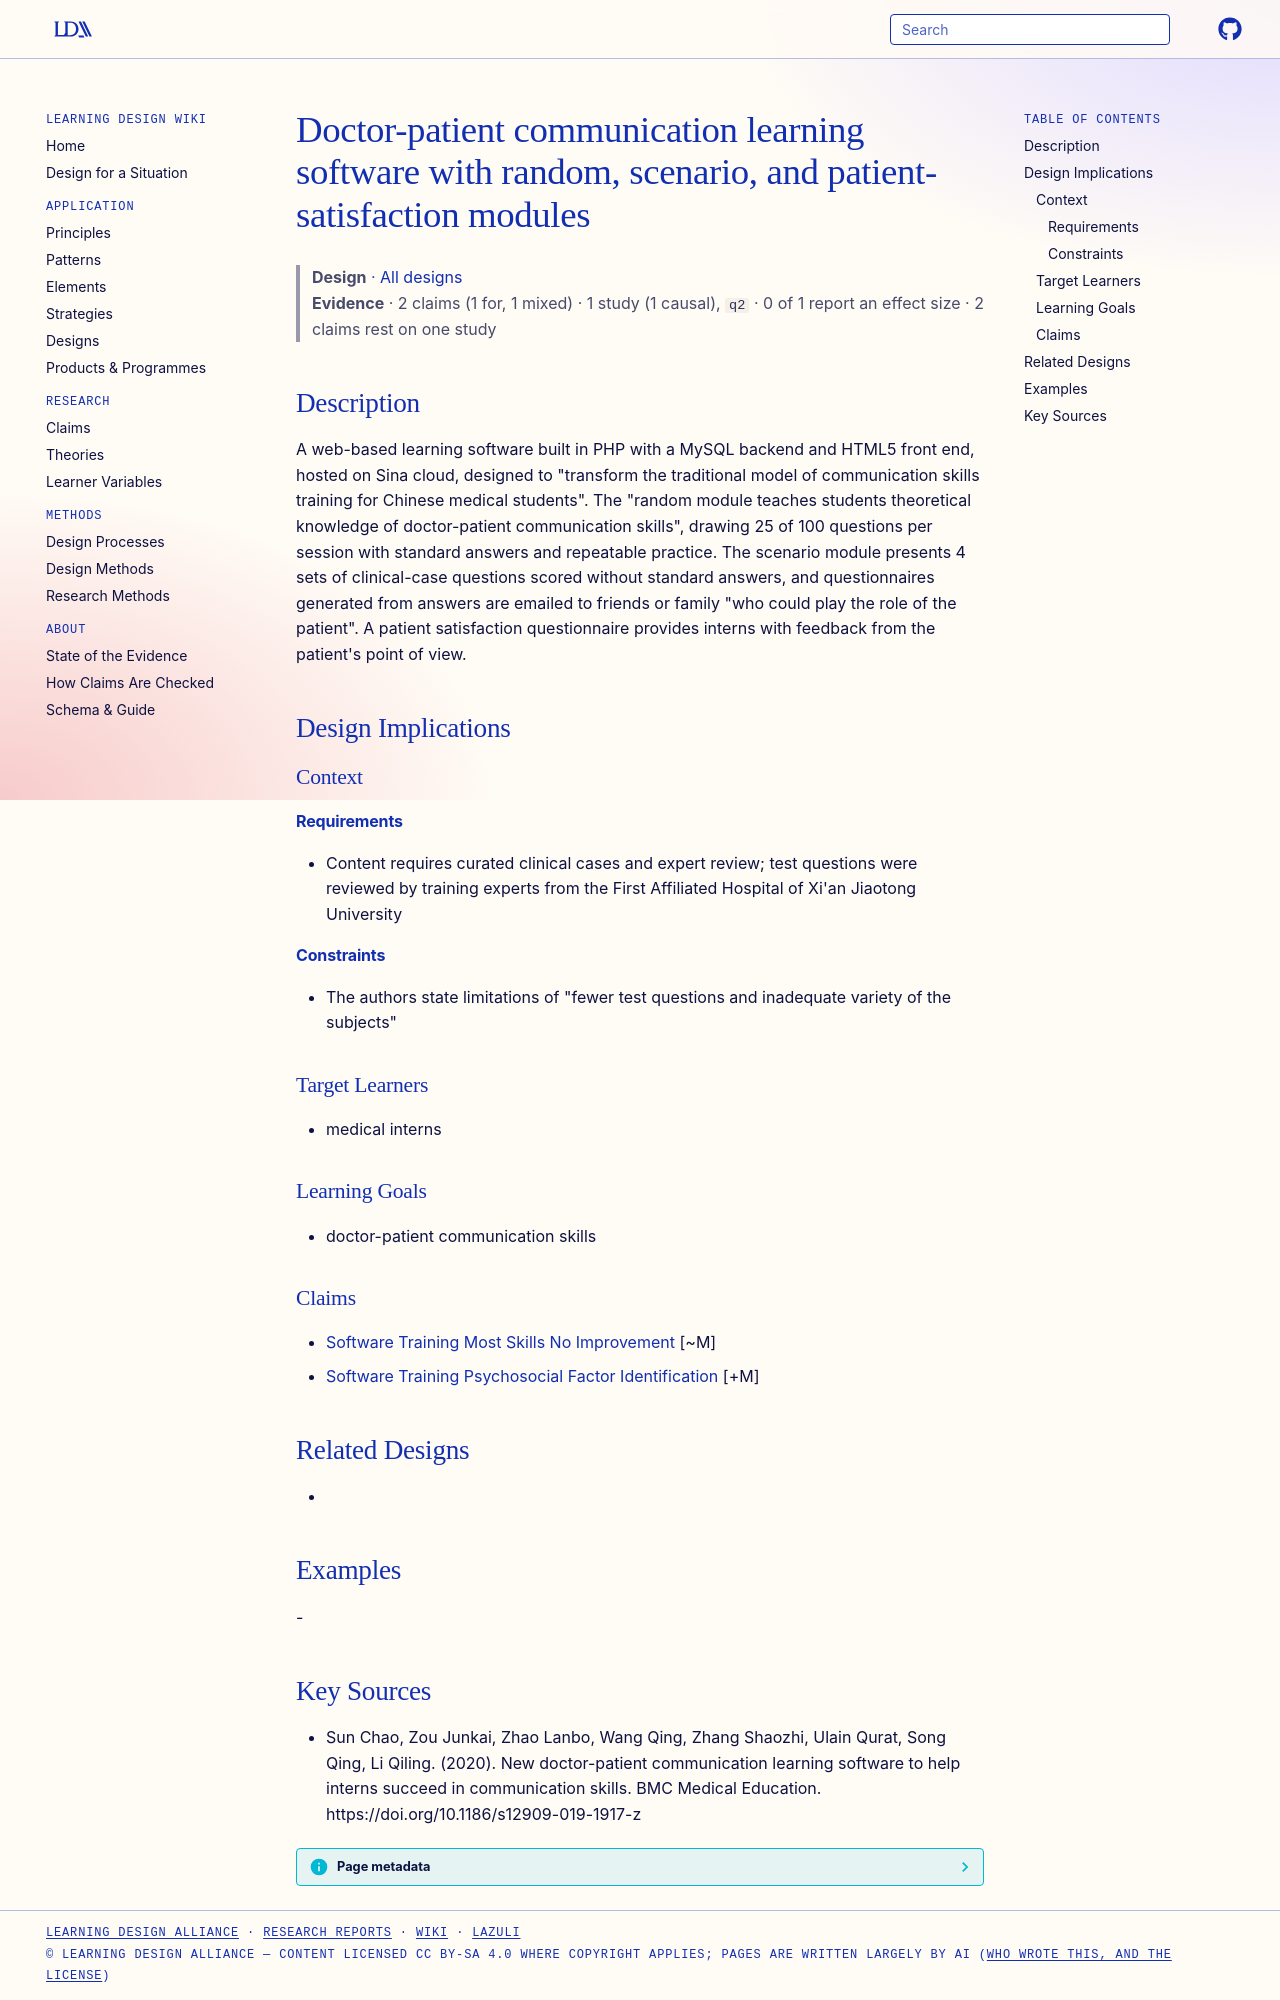

repository: Learning-Design-Alliance/learning-wiki · page: designs/doctor-patient-communication-learning-software-xjtu/index.html · generator: mkdocs

---
type: design
id: doctor-patient-communication-learning-software-xjtu
title: Doctor-patient communication learning software with random, scenario, and patient-satisfaction modules
description: "A web-based learning software built in PHP with a MySQL backend and HTML5 front end, hosted on Sina cloud, designed to \"transform the traditional model of communication skills training for Chinese medical students\"."
status: review
generated:
  by: "process:settle-candidates"
  at: 2026-11-08
sources:
  - id: sun-chao-2020
    resource: "https://doi.org/10.1186/s12909-019-1917-z"
    title: "Sun Chao, Zou Junkai, Zhao Lanbo, Wang Qing, Zhang Shaozhi, Ulain Qurat, Song Qing, Li Qiling. (2020). New doctor-patient communication learning software to help interns succeed in communication skills. BMC Medical Education. https://doi.org/10.1186/s12909-019-1917-z"
    author: Sun Chao, Zou Junkai, Zhao Lanbo, Wang Qing, Zhang Shaozhi, Ulain Qurat, Song Qing, Li Qiling
---

# Doctor-patient communication learning software with random, scenario, and patient-satisfaction modules

> **Design** · [All designs](index.md)
> **Evidence** · 2 claims (1 for, 1 mixed) · 1 study (1 causal), `q2` · 0 of 1 report an effect size · 2 claims rest on one study

## Description
A web-based learning software built in PHP with a MySQL backend and HTML5 front end, hosted on Sina cloud, designed to "transform the traditional model of communication skills training for Chinese medical students". The "random module teaches students theoretical knowledge of doctor-patient communication skills", drawing 25 of 100 questions per session with standard answers and repeatable practice. The scenario module presents 4 sets of clinical-case questions scored without standard answers, and questionnaires generated from answers are emailed to friends or family "who could play the role of the patient". A patient satisfaction questionnaire provides interns with feedback from the patient's point of view.

## Design Implications

### Context
#### Requirements
- Content requires curated clinical cases and expert review; test questions were reviewed by training experts from the First Affiliated Hospital of Xi'an Jiaotong University
#### Constraints
- The authors state limitations of "fewer test questions and inadequate variety of the subjects"

### Target Learners
- medical interns

### Learning Goals
- doctor-patient communication skills

### Claims
- [Software Training Most Skills No Improvement](../claims/software-training-most-skills-no-improvement.md) [~M]
- [Software Training Psychosocial Factor Identification](../claims/software-training-psychosocial-factor-identification.md) [+M]

## Related Designs
- 

## Examples
-

## Key Sources
- Sun Chao, Zou Junkai, Zhao Lanbo, Wang Qing, Zhang Shaozhi, Ulain Qurat, Song Qing, Li Qiling. (2020). New doctor-patient communication learning software to help interns succeed in communication skills. BMC Medical Education. https://doi.org/10.1186/s12909-019-1917-z
